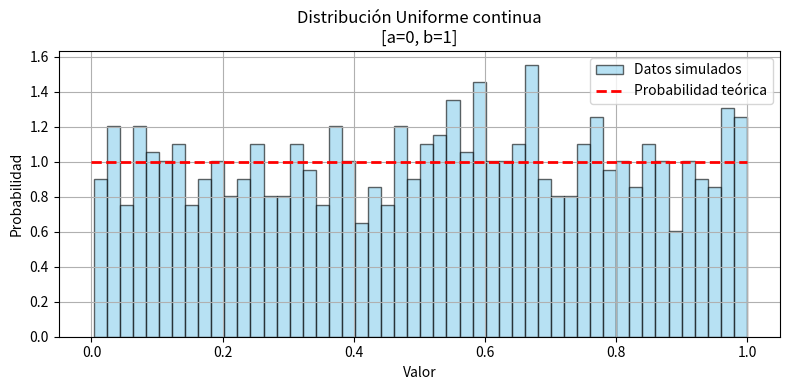
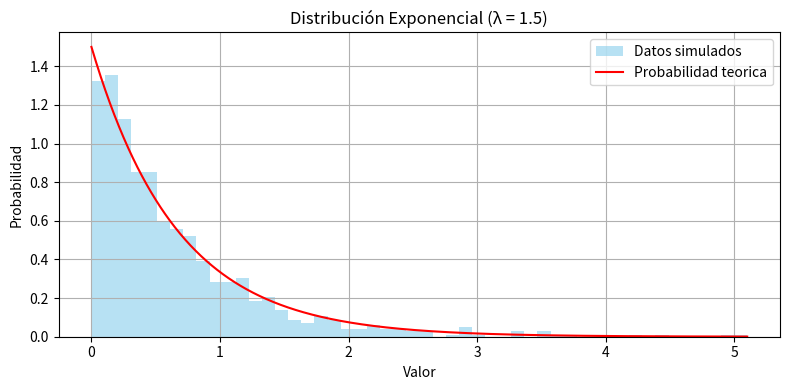
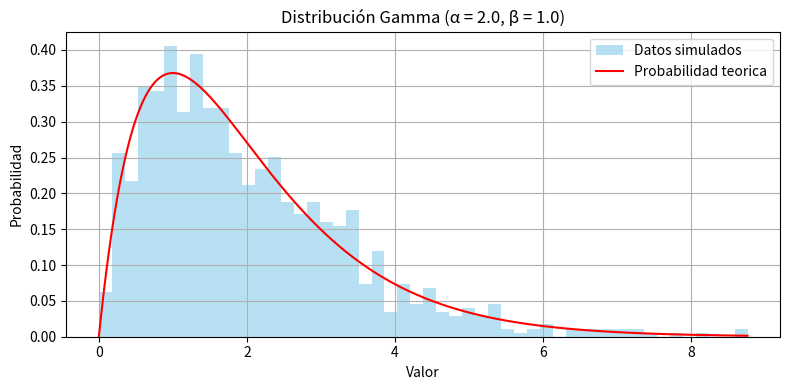
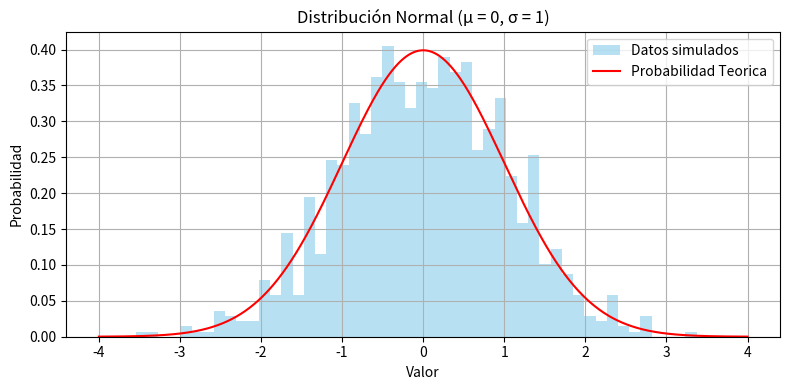
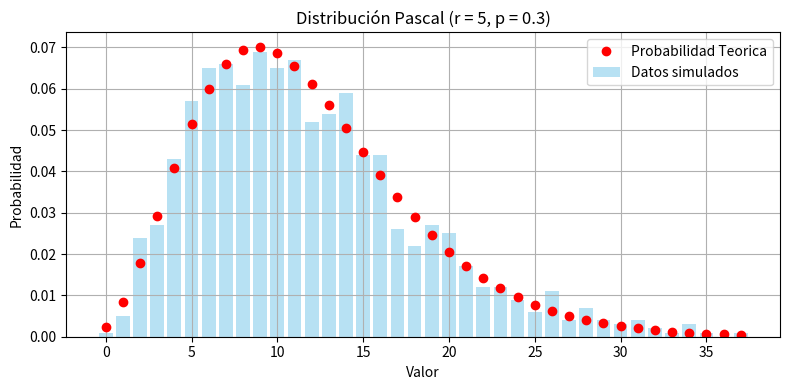
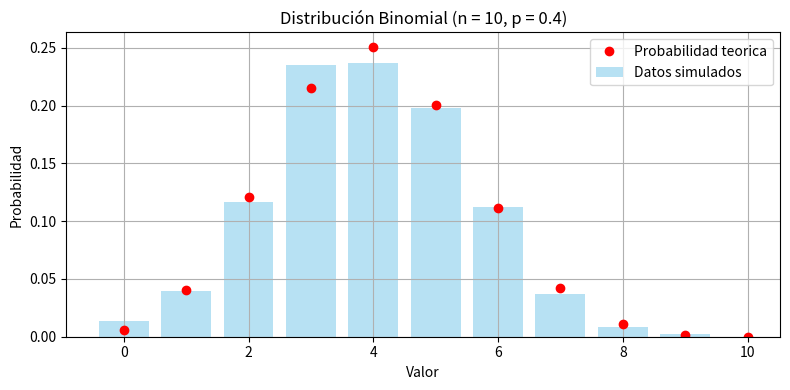
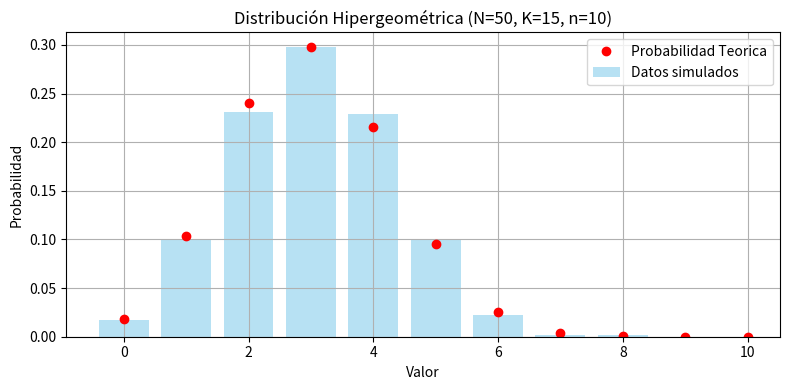
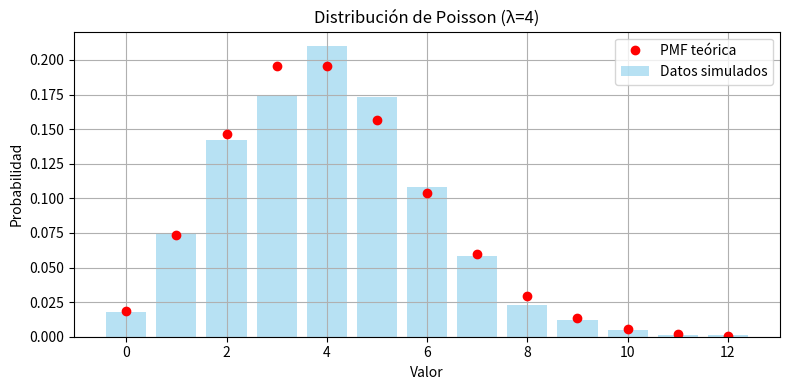
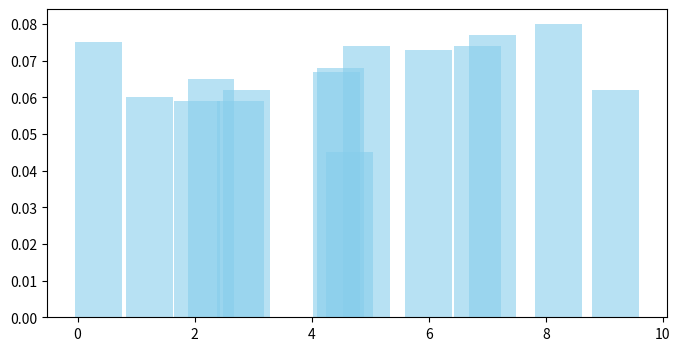
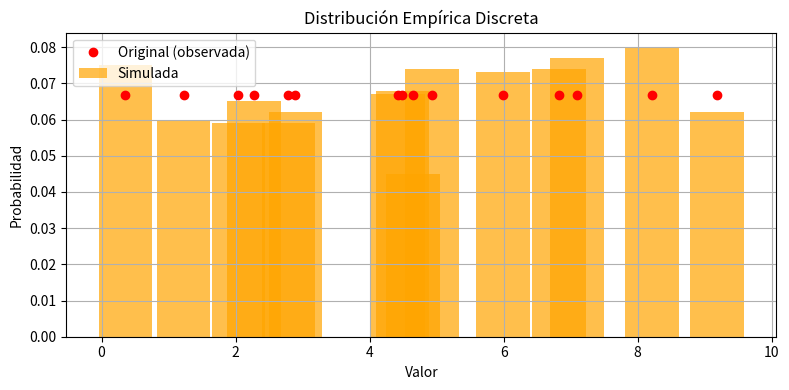

Generate these figures, in order, with matplotlib:
import matplotlib.pyplot as plt
import numpy as np
import scipy.stats as ss

print("")
print("DISTRIBUCION UNIFORME")
#DISTRIBUCIONES CONTINUAS
# Generar numeros pseudoaleatorios con distribucion de probabilidad uniforme
valor_inicial = 0
valor_final = 1
num_uniformes = np.random.uniform(valor_inicial,valor_final,1000) #Genera 1000 valores pseudoaleatorios con distribucion uniforme entre 0 y 1
#Graficar valores uniformes
plt.figure(figsize=(8, 4))
plt.hist(num_uniformes, bins=50, density=True, alpha=0.6, color='skyblue', edgecolor='black', label='Datos simulados')
# Calculo de probabilidad teorica
valores_referencia_x = np.linspace(0, 1, 100) # Crea 100 numeros equiespaciados entre 0 y 1
valores_referencia_y = [valor_final / (valor_final - valor_inicial)] * 100 # Calculado con la funcion de densidad de probabilidad
plt.plot(valores_referencia_x, valores_referencia_y, 'r--', linewidth=2, label='Probabilidad teórica')
plt.title(f'Distribución Uniforme continua\n[a={0}, b={1}]')
plt.xlabel('Valor')
plt.ylabel('Probabilidad')
plt.savefig('Grafica_Uniforme.png') 
plt.legend()
plt.grid(True)
plt.tight_layout()
plt.show()
print("La media de la distribucion uniforme simulada es: ", np.mean(num_uniformes))
#Kolmogorov-Smirnov
estadistico, valor_p = ss.kstest(num_uniformes, 'uniform', args=(valor_inicial, valor_final - valor_inicial))
print("Uniforme - D:", estadistico, "| p-valor:", valor_p)
if(valor_p > 0.05):
    print("El valor de P es mayor a 0.05 por lo tanto podemos afirmar que los datos generados parecen seguir una distribucion uniforme")
else:
    print("El valor de P es menor a 0.05 por lo tanto podemos decir que los datos generados NO parecen seguir una distribucion uniforme")



print("")
print("DISTRIBUCION EXPONENCIAL")
# Generar numeros pseudoaleatorios con distribucion de probabilidad exponencial (Usando transformada inversa)
lambd = 1.5 # Valor de LAMBDA
num_uniformes_para_exponencial = np.random.uniform(0,1,1000) # num_uniformes_para_exponencial ~ U(0,1)
num_exponenciales = -np.log(1 - num_uniformes_para_exponencial) / lambd # 1.5 es el valor de LAMBDA, λ = 1.5
# Graficar valores exponenciales
plt.figure(figsize=(8, 4))
plt.hist(num_exponenciales, bins=50, density=True, alpha=0.6, color='skyblue', label='Datos simulados')
# Calculo de probabilidad teorica
valores_referencia_x = np.linspace(0, np.max(num_exponenciales), 1000) # Crea 1000 numeros equiespaciados entre 0 y el maximo de la exponencial
valores_referencia_y = lambd * np.exp(-lambd * valores_referencia_x) # 1.5 es el valor de LAMBDA, esto se calcula con la funcion de densidad de probabilidad
plt.plot(valores_referencia_x, valores_referencia_y, 'r-', label='Probabilidad teorica')
plt.title('Distribución Exponencial (λ = {})'.format(lambd))
plt.xlabel('Valor')
plt.ylabel('Probabilidad')
plt.savefig('Grafica_Exponencial.png') 
plt.legend()
plt.grid(True)
plt.tight_layout()
plt.show()
print("La media de la distribucion exponencial simulada es: ", np.mean(num_exponenciales))
#Kolmogorov-Smirnov
estadistico, valor_p = ss.kstest(num_exponenciales, 'expon', args=(0, 1 / lambd))
print("Exponencial - D:", estadistico, "| p-valor:", valor_p)
if(valor_p > 0.05):
    print("El valor de P es mayor a 0.05 por lo tanto podemos afirmar que los datos generados parecen seguir una distribucion exponencial")
else:
    print("El valor de P es menor a 0.05 por lo tanto podemos decir que los datos generados NO parecen seguir una distribucion exponencial")


print("")
print("DISTRIBUCION GAMMA")
# Generar numeros pseudoaleatorios con distribucion de probabilidad gamma
alpha = 2.0   # forma (k)
beta = 1.0    # escala
num_gamma = np.random.gamma(alpha, beta, 1000) # Genera 1000 valores con distribuccion GAMMA
# Representacion grafica de los datos
plt.figure(figsize=(8, 4))
plt.hist(num_gamma, bins=50, density=True, alpha=0.6, color='skyblue', label='Datos simulados')
# Calculo de probabilidad teorica
valores_referencia_x = np.linspace(0, np.max(num_gamma), 1000) # Crea 1000 numeros equiespaciados entre 0 y el maximo de los valors con distrubuccion gamma generados
valores_referencia_y = ss.gamma.pdf(valores_referencia_x, a=alpha, scale=beta) # Usamos una funcion de la libreria scipy.stats para calcular los valores de y con la funcion de de densidad de probabilidad
plt.plot(valores_referencia_x, valores_referencia_y , 'r-', label='Probabilidad teorica')
plt.title(f'Distribución Gamma (α = {alpha}, β = {beta})')
plt.xlabel('Valor')
plt.ylabel('Probabilidad')
plt.savefig('Grafica_Gamma.png') 
plt.legend()
plt.grid(True)
plt.tight_layout()
plt.show()
print("La media de la distribucion gamma es: ", np.mean(num_gamma))
print("La varianza de la distribucion gamma es: ", np.var(num_gamma))
#Kolmogorov-Smirnov
estadistico, valor_p = ss.kstest(num_gamma, 'gamma', args=(alpha, 0, beta))
print("Gamma - D:", estadistico, "| p-valor:", valor_p)
if(valor_p > 0.05):
    print("El valor de P es mayor a 0.05 por lo tanto podemos afirmar que los datos generados parecen seguir una distribucion gamma")
else:
    print("El valor de P es menor a 0.05 por lo tanto podemos decir que los datos generados NO parecen seguir una distribucion gamma")


print("")
print("DISTRIBUCION NORMAL")
# Generar numeros pseudoaleatorios con distribucion de probabilidad normal
mu = 0      # media
sigma = 1   # desviación estándar
num_normal = np.random.normal(mu, sigma, 1000) # Genera 1000 numeros con distribucion de probabilidad normal
# Representacion grafica de los numeros generados
plt.figure(figsize=(8, 4))
plt.hist(num_normal, bins=50, density=True, alpha=0.6, color='skyblue', label='Datos simulados')
# Calculo de probabilidad teorica
valores_referencia_x = np.linspace(mu - 4*sigma, mu + 4*sigma, 1000)  # esto genera 1000 puntos equiespaciados entre mu - 4sigma y mu + 4sigma ya que la mayor parte de la masa de una distribucion normal esta contenida dentro de ese intervalo
valores_referencia_y = ss.norm.pdf(valores_referencia_x, loc=mu, scale=sigma) # Calculamos los valores de Y usando la libreria scipy stats, esta usa la funcion de densidad de probabilidad
plt.plot(valores_referencia_x, valores_referencia_y, 'r-', label='Probabilidad Teorica')
plt.title(f'Distribución Normal (μ = {mu}, σ = {sigma})')
plt.xlabel('Valor')
plt.ylabel('Probabilidad')
plt.savefig('Grafica_Normal.png') 
plt.legend()
plt.grid(True)
plt.tight_layout()
plt.show()
print("La media de la distribucion normal es: ", np.mean(num_normal))
print("La desviacion estandar de la distribucion normal es: ", np.std(num_normal))
#Kolmogorov-Smirnov
estadistico, valor_p = ss.kstest(num_normal, 'norm', args=(mu, sigma))
print("Normal - D:", estadistico, "| p-valor:", valor_p)
if(valor_p > 0.05):
    print("El valor de P es mayor a 0.05 por lo tanto podemos afirmar que los datos generados parecen seguir una distribucion normal")
else:
    print("El valor de P es menor a 0.05 por lo tanto podemos decir que los datos generados NO parecen seguir una distribucion normal")



# DISTRIBUCIONES DISCRETAS
print("")
print("DISTRIBUCION PASCAL")
# Generar numeros con distribucion de probabilidad pascal (binomial negativa)
exitos_deseados = 5       # número de éxitos deseados
probabilidad_exito = 0.3     # probabilidad de éxito
num_pascal = np.random.negative_binomial(exitos_deseados, probabilidad_exito, 1000) # Genera 1000 valores con distribucion binomial negativa o pascal
valores, veces_que_salen = np.unique(num_pascal, return_counts=True) # Esto es para trabajar con datos discretos (ya que pascal trabaja con datos discretos), busca los valores unicos en el array num_pascal y cuenta cuantas veces aparece cada uno, guarda ambos.
prob_empirica = veces_que_salen / 1000 # Esto normaliza los conteos para convertirlos en una probabilidad empirica (lo divide por n muestras)
# Grafico de resultados
plt.figure(figsize=(8, 4))
plt.bar(valores, prob_empirica, width=0.8, alpha=0.6, label="Datos simulados", color='skyblue')
# Calculo de probabilidad teorica
valores_referencia_x = np.arange(0, max(num_pascal)+1) # Genera los valores que tomo la variable en el grafico de barras en el eje X
valores_referencia_y = ss.nbinom.pmf(valores_referencia_x, exitos_deseados, probabilidad_exito) # Usanso SS calculamos los valores de Y usando la funcion de densidad de probabilidad
plt.plot(valores_referencia_x, valores_referencia_y, 'ro', label="Probabilidad Teorica")
plt.title(f'Distribución Pascal (r = {exitos_deseados}, p = {probabilidad_exito})')
plt.xlabel('Valor')
plt.ylabel('Probabilidad')
plt.savefig('Grafica_Pascal.png') 
plt.legend()
plt.grid(True)
plt.tight_layout()
plt.show()
print("La media de la distribucion pascal es: ", np.mean(num_pascal))
print("La varianza de la distribucion pascal es: ", np.var(num_pascal))
media_teorica = exitos_deseados * (1 - probabilidad_exito) / probabilidad_exito
var_teorica = exitos_deseados * (1 - probabilidad_exito) / (probabilidad_exito ** 2)
print("La media teorica de la distribucion pascal es: ", media_teorica)
print("La varianza teorica de la distribucion pascal es: ", var_teorica)


print("")
print("DISTRIBUCION BINOMIAL")
# Generar numeros con distribucion de probabilidad binomial
num_ensayos = 10   # número de ensayos
prob_exito = 0.4         # probabilidad de éxito
num_binomial = np.random.binomial(num_ensayos, prob_exito, size=1000) # Genera 1000 valores con distribucion de probabilidad binomial
# Representacion grafica de los datos
valores, veces_que_salen = np.unique(num_binomial, return_counts=True) # Esto es para trabajar con datos discretos (ya que la binomial al igual que la pascal trabajan con datos discretos), busca los valores unicos en el array num_binomial y cuenta cuantas veces aparece cada uno, guarda ambos.
prob_empirica = veces_que_salen / 1000  # Esto normaliza los conteos para convertirlos en una probabilidad empirica (lo divide por n muestras)
plt.figure(figsize=(8, 4))
plt.bar(valores, prob_empirica, width=0.8, alpha=0.6, label="Datos simulados", color='skyblue')
# Calculo de probabilidad teorica
valores_referencia_x = np.arange(0, num_ensayos + 1) # Genera los valores que tomo la variable en el grafico de barras en el eje X
valores_referencia_y = ss.binom.pmf(valores_referencia_x, num_ensayos, prob_exito) # Usando SS calculamos los valores de Y usando la funcion de densidad de probabilidad
plt.plot(valores_referencia_x, valores_referencia_y, 'ro', label="Probabilidad teorica")
plt.title(f'Distribución Binomial (n = {num_ensayos}, p = {prob_exito})')
plt.xlabel('Valor')
plt.ylabel('Probabilidad')
plt.savefig('Grafica_Binomial.png') 
plt.legend()
plt.grid(True)
plt.tight_layout()
plt.show()
print("La media de la distribucion pascal es: ", np.mean(num_binomial))
print("La varianza de la distribucion pascal es: ", np.var(num_binomial))
media_teorica = num_ensayos * prob_exito
var_teorica = num_ensayos * prob_exito * (1 - prob_exito)
print("La media teorica de la distribucion BINOMIAL es: ", media_teorica)
print("La varianza teorica de la distribucion BINOMIAL es: ", var_teorica)



print("")
print("DISTRIBUCION HIPERGEOMETRICA")
# Generar numeros con distribucion de probabilidad hipergeometrica
tam_total = 50      # tamaño total de la población
num_exitos = 15      # número de éxitos en la población
num_extracciones = 10      # número de extracciones
num_hipergeometrico = np.random.hypergeometric(ngood=num_exitos, nbad=tam_total-num_exitos, nsample=num_extracciones, size=1000) # Genera 1000 valores con distribucion de probabilidad hipergeometrica
# Representacion grafica
valores, veces_que_salen = np.unique(num_hipergeometrico, return_counts=True) # Esto es para trabajar con datos discretos (ya que la hipergeometrica es discreta), busca los valores unicos en el array num_hipergeometrico y cuenta cuantas veces aparece cada uno, guarda ambos.
prob_empirica = veces_que_salen / 1000 # Esto normaliza los conteos para convertirlos en una probabilidad empirica (lo divide por n muestras)
plt.figure(figsize=(8, 4))
plt.bar(valores, prob_empirica, width=0.8, alpha=0.6, label="Datos simulados", color='skyblue')
# Calculo de probabilidad teorica
valores_referencia_x = np.arange(0, num_extracciones+1) # Genera los valores que tomo la variable en el grafico de barras en el eje X
valores_referencia_y = ss.hypergeom.pmf(valores_referencia_x, tam_total, num_exitos, num_extracciones) #Usando SS calculamos los valores de Y usando la funcion de densidad de probabilidad
plt.plot(valores_referencia_x, valores_referencia_y, 'ro', label='Probabilidad Teorica')
plt.title(f'Distribución Hipergeométrica (N={tam_total}, K={num_exitos}, n={num_extracciones})')
plt.xlabel('Valor')
plt.ylabel('Probabilidad')
plt.savefig('Grafica_Hipergeometrica.png') 
plt.legend()
plt.grid(True)
plt.tight_layout()
plt.show()
print("La media de la distribucion hipergeometrica es: ", np.mean(num_hipergeometrico))
print("La varianza de la distribucion hipergeometrica es: ", np.var(num_hipergeometrico))
media_teorica = num_extracciones * (num_exitos / tam_total)
var_teorica = num_extracciones * (num_exitos / tam_total) * ((tam_total - num_exitos) / tam_total) * ((tam_total - num_extracciones) / (tam_total - 1))
print("La media teorica de la distribucion Hipergeometrica es: ", media_teorica)
print("La varianza teorica de la distribucion Hipergeometrica es: ", var_teorica)


print("")
print("DISTRIBUCION POISSON")
# Generar numeros con distribucion de probabilidad Poisson
lambd = 4 # Tasa de eventos, valor de LAMBDA
num_poisson = np.random.poisson(lam=lambd, size=1000) # Genera 1000 valores con distribucion de poisson
# Representacion grafica
valores, veces_que_salen = np.unique(num_poisson, return_counts=True) # Esto es para trabajar con datos discretos (ya que la Poisson es discreta), busca los valores unicos en el array num_poisson y cuenta cuantas veces aparece cada uno, guarda ambos.
prob_empirica = veces_que_salen / 1000
plt.figure(figsize=(8, 4))
plt.bar(valores, prob_empirica, width=0.8, alpha=0.6, label='Datos simulados', color='skyblue')
# Calculo de probabilidad teorica
valores_referencia_x = np.arange(0, max(num_poisson)+1) # Genera los valores que tomo la variable en el grafico de barras en el eje X
valores_referencia_y = ss.poisson.pmf(valores_referencia_x, mu=lambd) #Usando SS calculamos los valores de Y usando la funcion de densidad de probabilidad
plt.plot(valores_referencia_x, valores_referencia_y, 'ro', label='PMF teórica')
plt.title(f'Distribución de Poisson (λ={lambd})')
plt.xlabel('Valor')
plt.ylabel('Probabilidad')
plt.savefig('Grafica_Poisson.png') 
plt.legend()
plt.grid(True)
plt.tight_layout()
plt.show()
print("La media de la distribucion poisson es: ", np.mean(num_hipergeometrico))
print("La varianza de la distribucion poisson es: ", np.var(num_hipergeometrico))
# Teóricas (ambas iguales a λ en Poisson)
print("La media teorica de la distribucion poisson es: ", lambd)
print("La varianza teorica de la distribucion poisson es: ", lambd)



print("")
print("DISTRIBUCION EMPIRICA DISCRETA")
# Generar numeros con distribucion de probabilidad empirica discreta
# Primero vamos a generar 15 valores de forma aleatoria entre 0 y 10 ya que la distribucion empirica discreta se contruye a partir de un conjunto de datos objservados
datos_observados = np.random.uniform(0,10,15)
# Obtener valores y frecuencias de los datos observados
valores, veces_que_salen = np.unique(datos_observados, return_counts=True)
probabilidades = veces_que_salen / sum(veces_que_salen)
# Simular nuevos valores empiricos
num_empiricos = np.random.choice(valores, size=1000, p=probabilidades)
# Representacion grafica
valores_sim, veces_que_salen_sim = np.unique(num_empiricos, return_counts=True)
prob_empirica = veces_que_salen_sim / 1000
plt.figure(figsize=(8, 4))
plt.bar(valores_sim, prob_empirica, width=0.8, alpha=0.6, label='Datos simulados', color='skyblue')
# Valores teoricos
plt.figure(figsize=(8, 4))
plt.bar(valores_sim, prob_empirica, width=0.8, alpha=0.7, color='orange', label='Simulada')
plt.plot(valores, probabilidades, 'ro', label='Original (observada)')
plt.title('Distribución Empírica Discreta')
plt.xlabel('Valor')
plt.ylabel('Probabilidad')
plt.savefig('Grafica_Empirica_Discreta.png') 
plt.legend()
plt.grid(True)
plt.tight_layout()
plt.show()
print("La media de la distribucion empirica discreta observada es: ", np.mean(datos_observados))
print("La media de la distribucion empirica discreta simulada es: ", np.mean(num_empiricos))
print("La varianza de la distribucion empirica discreta observada es: ", np.var(datos_observados))
print("La varianza de la distribucion empirica discreta simulada es: ", np.var(num_empiricos))